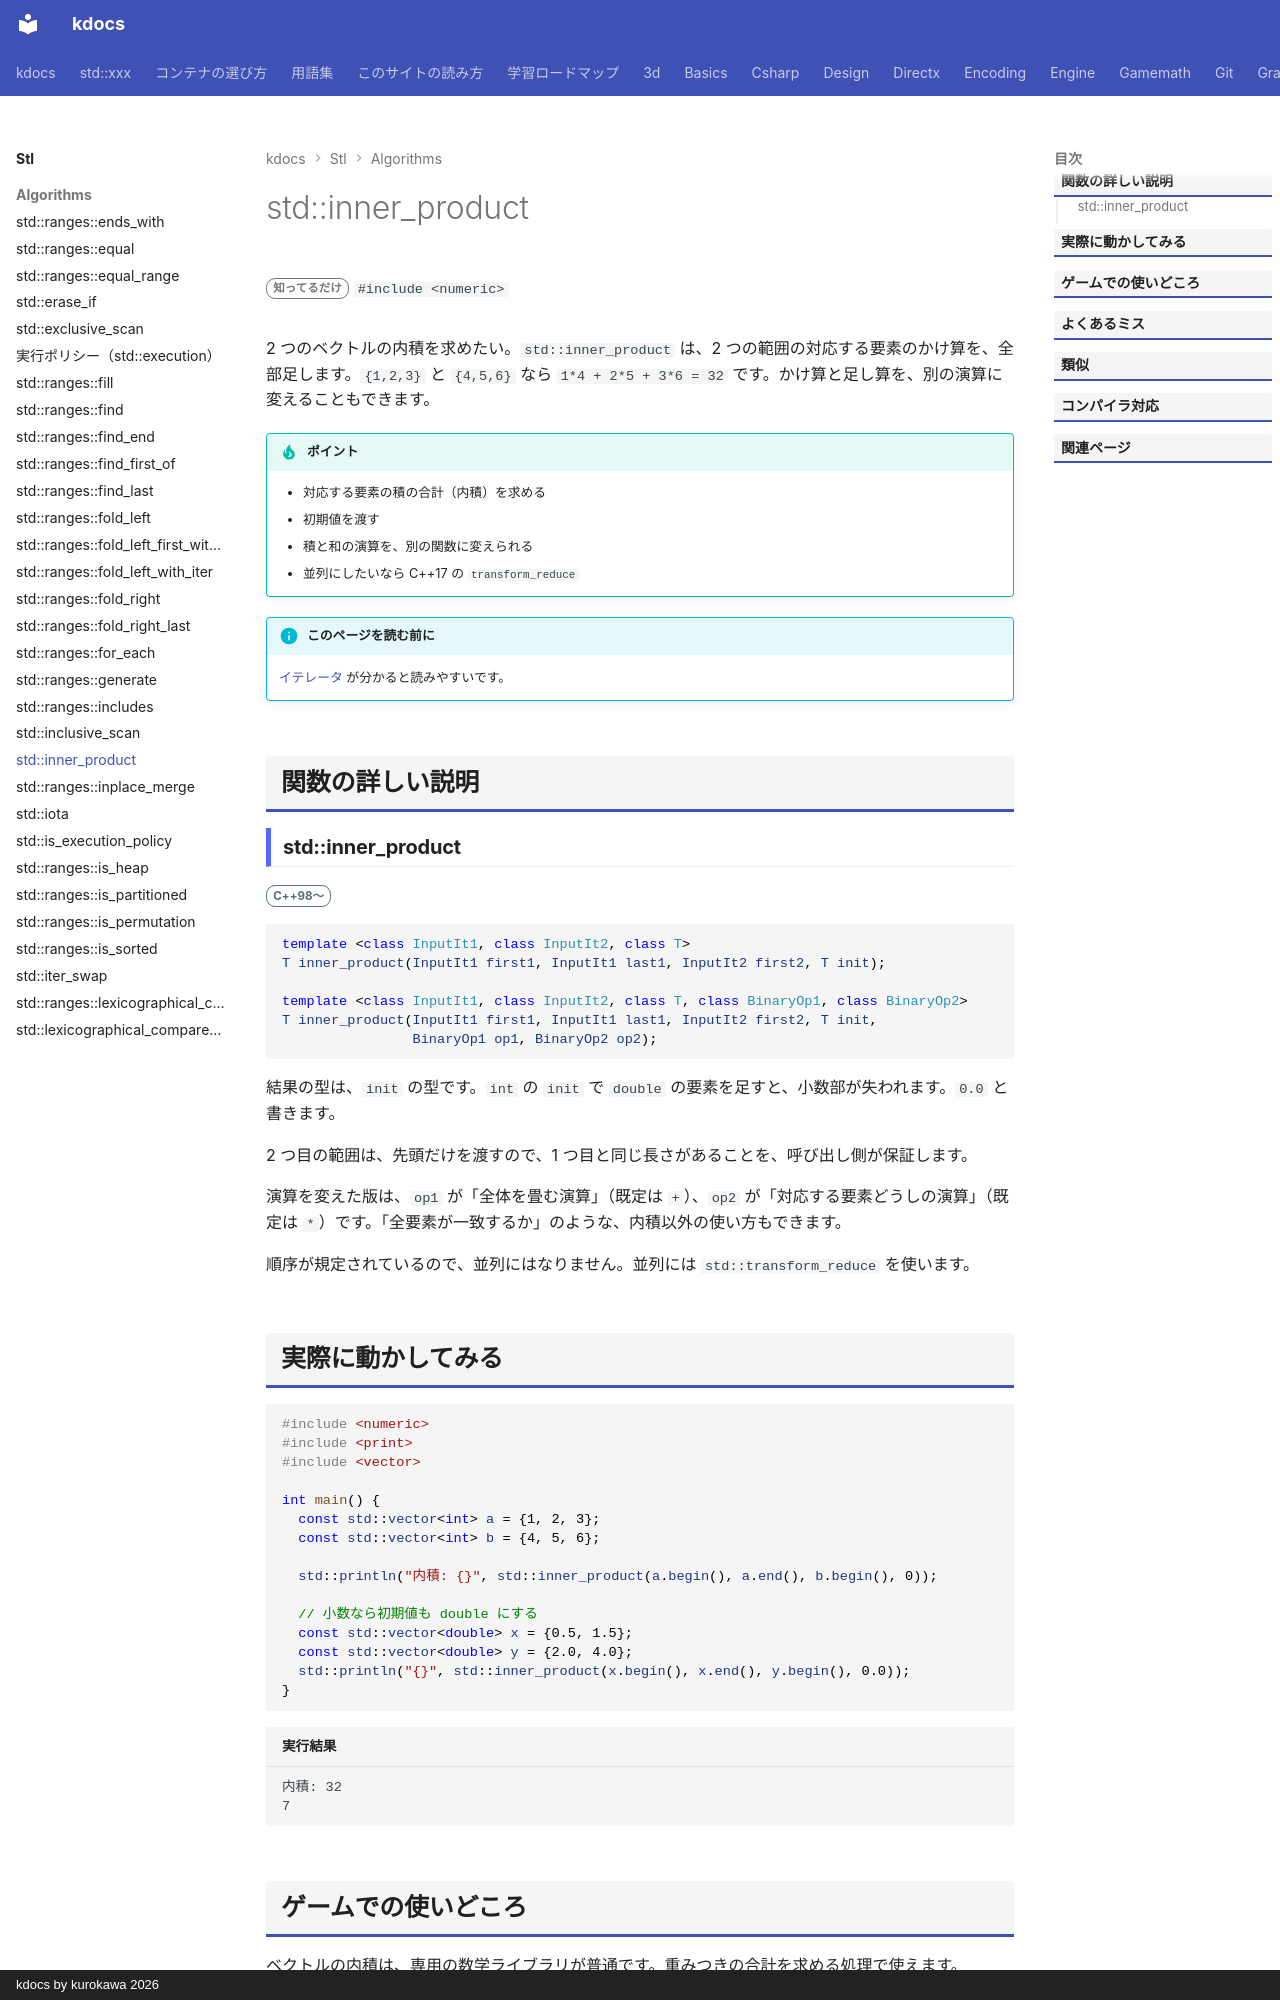

repository: qwzxdf/kdocs · page: stl/algorithms/inner_product/index.html · generator: mkdocs · copyright: kdocs by kurokawa 2026

---
title: std::inner_product
summary: "2 つの範囲の内積（要素ごとの積の合計）を求める。"
order: 27
tags:
  - アルゴリズム
---

# std::inner_product

<div class="page-badges" markdown>
<span class="rank rank-rare">知ってるだけ</span>
`#include <numeric>`
</div>

2 つのベクトルの内積を求めたい。`std::inner_product` は、2 つの範囲の対応する要素のかけ算を、全部足します。`{1,2,3}` と `{4,5,6}` なら `1*4 + 2*5 + 3*6 = 32` です。かけ算と足し算を、別の演算に変えることもできます。

!!! tip "ポイント"
    - 対応する要素の積の合計（内積）を求める
    - 初期値を渡す
    - 積と和の演算を、別の関数に変えられる
    - 並列にしたいなら C++17 の `transform_reduce`

!!! info "このページを読む前に"
    [イテレータ](../../basics/iterator.md) が分かると読みやすいです。

## 関数の詳しい説明

### std::inner_product {#inner_product}

<span class="ver ver-11">C++98〜</span>

```cpp
template <class InputIt1, class InputIt2, class T>
T inner_product(InputIt1 first1, InputIt1 last1, InputIt2 first2, T init);

template <class InputIt1, class InputIt2, class T, class BinaryOp1, class BinaryOp2>
T inner_product(InputIt1 first1, InputIt1 last1, InputIt2 first2, T init,
                BinaryOp1 op1, BinaryOp2 op2);
```

結果の型は、`init` の型です。`int` の `init` で `double` の要素を足すと、小数部が失われます。`0.0` と書きます。

2 つ目の範囲は、先頭だけを渡すので、1 つ目と同じ長さがあることを、呼び出し側が保証します。

演算を変えた版は、`op1` が「全体を畳む演算」（既定は `+`）、`op2` が「対応する要素どうしの演算」（既定は `*`）です。「全要素が一致するか」のような、内積以外の使い方もできます。

順序が規定されているので、並列にはなりません。並列には `std::transform_reduce` を使います。
